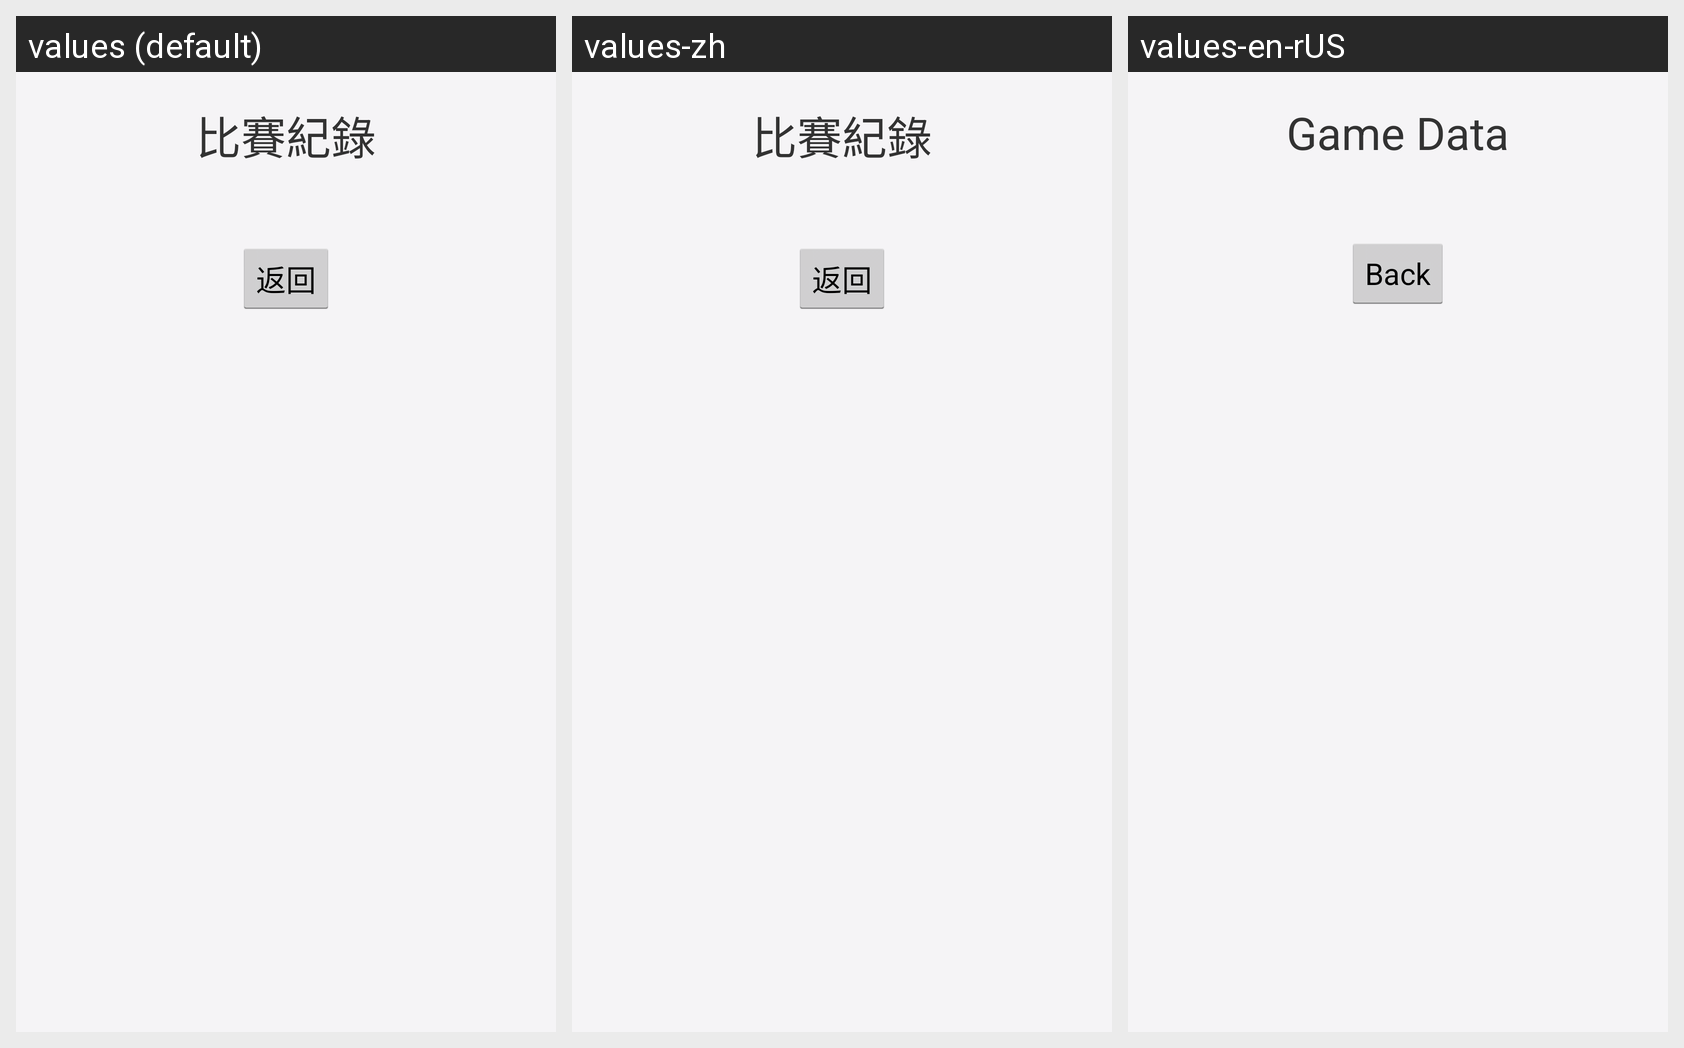

This grid shows one Android layout under several languages. Give, for every string resource on the screen, its name, the default text and each shown locale's text.
Android screen res/layout/fragment_record_all_player.xml rendered under 3 locales, left to right: values (default), values-zh, values-en-rUS. Device: Nexus 5 (rendered at 1080×1920; each locale shown at half size, 540×960, under a caption strip naming it); theme AppTheme.
Strings drawn on this screen, with the default value and each locale's value (text and hints the layout hard-codes, and strings that could not be matched under every locale, appear in the picture but are not listed):

game_data
  values: 比賽紀錄
  values-zh: 比賽紀錄
  values-en-rUS: Game Data

back
  values: 返回
  values-zh: 返回
  values-en-rUS: Back
